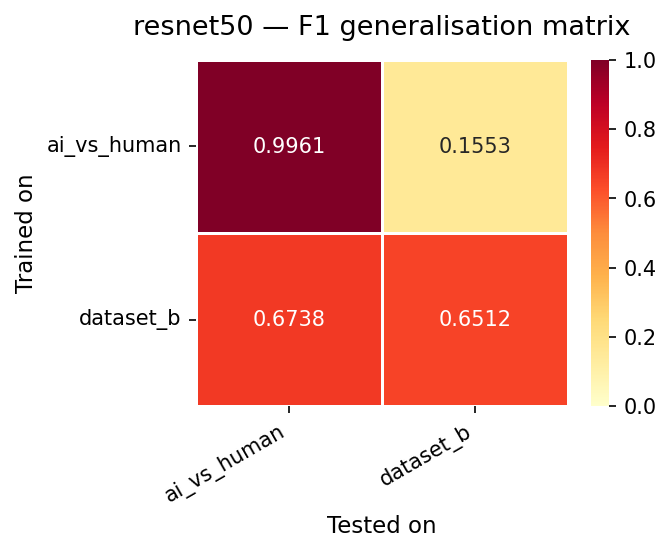

The file beside this chart, header and first rows:
, ai_vs_human, dataset_b
ai_vs_human, 0.9961, 0.1553
dataset_b, 0.6738, 0.6512
